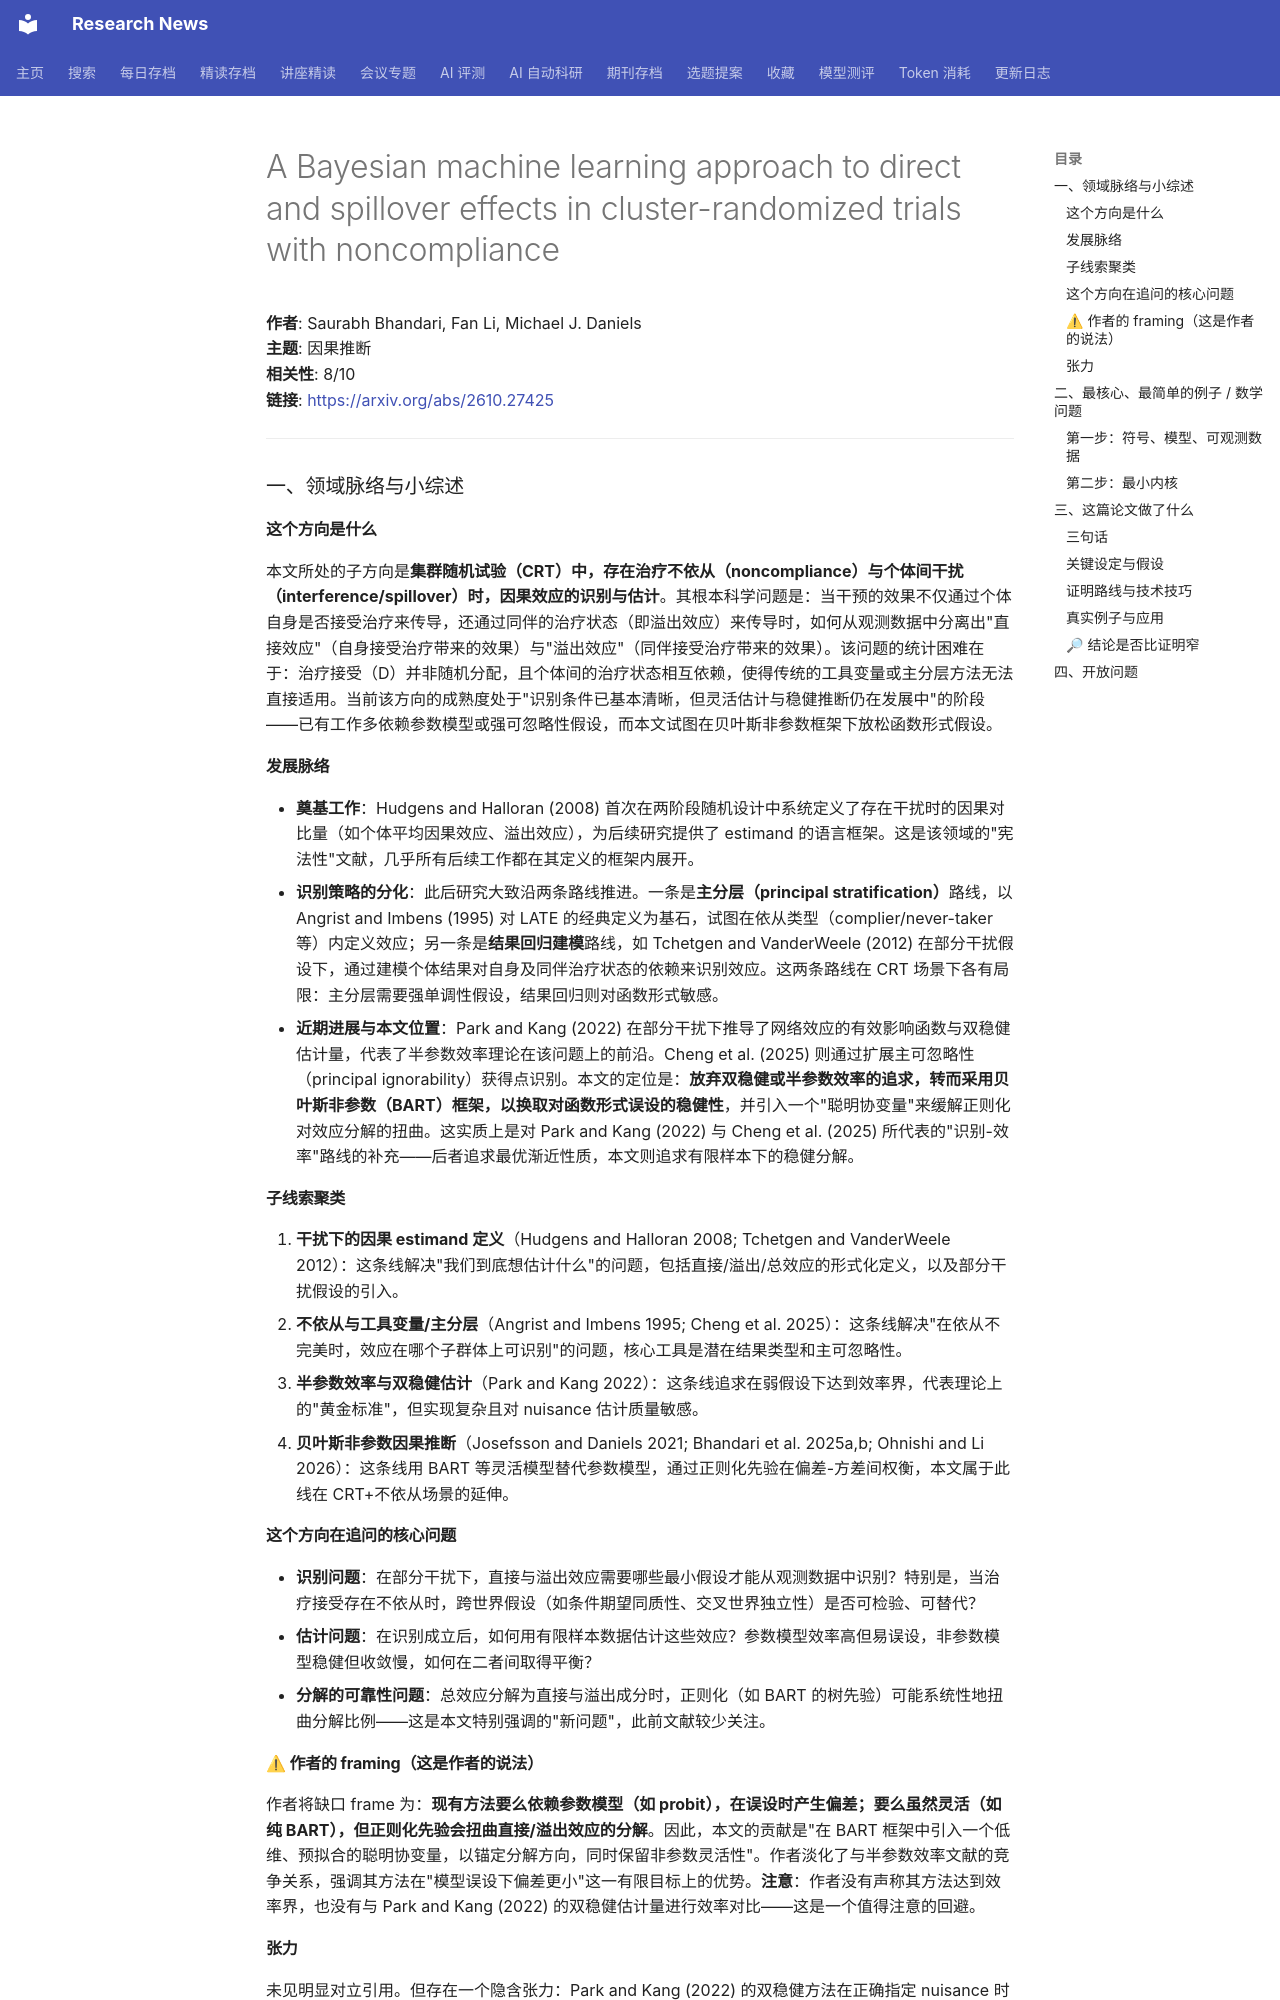

repository: cxy0714/research-news · page: deep_reads/2026-10-20-2610.27425/index.html · generator: mkdocs

# A Bayesian machine learning approach to direct and spillover effects in cluster-randomized trials with noncompliance

**作者**: Saurabh Bhandari, Fan Li, Michael J. Daniels  
**主题**: 因果推断  
**相关性**: 8/10  
**链接**: <https://arxiv.org/abs/2610.27425>

---

### 一、领域脉络与小综述

#### 这个方向是什么

本文所处的子方向是**集群随机试验（CRT）中，存在治疗不依从（noncompliance）与个体间干扰（interference/spillover）时，因果效应的识别与估计**。其根本科学问题是：当干预的效果不仅通过个体自身是否接受治疗来传导，还通过同伴的治疗状态（即溢出效应）来传导时，如何从观测数据中分离出"直接效应"（自身接受治疗带来的效果）与"溢出效应"（同伴接受治疗带来的效果）。该问题的统计困难在于：治疗接受（D）并非随机分配，且个体间的治疗状态相互依赖，使得传统的工具变量或主分层方法无法直接适用。当前该方向的成熟度处于"识别条件已基本清晰，但灵活估计与稳健推断仍在发展中"的阶段——已有工作多依赖参数模型或强可忽略性假设，而本文试图在贝叶斯非参数框架下放松函数形式假设。

#### 发展脉络

- **奠基工作**：Hudgens and Halloran (2008) 首次在两阶段随机设计中系统定义了存在干扰时的因果对比量（如个体平均因果效应、溢出效应），为后续研究提供了 estimand 的语言框架。这是该领域的"宪法性"文献，几乎所有后续工作都在其定义的框架内展开。
- **识别策略的分化**：此后研究大致沿两条路线推进。一条是**主分层（principal stratification）**路线，以 Angrist and Imbens (1995) 对 LATE 的经典定义为基石，试图在依从类型（complier/never-taker 等）内定义效应；另一条是**结果回归建模**路线，如 Tchetgen and VanderWeele (2012) 在部分干扰假设下，通过建模个体结果对自身及同伴治疗状态的依赖来识别效应。这两条路线在 CRT 场景下各有局限：主分层需要强单调性假设，结果回归则对函数形式敏感。
- **近期进展与本文位置**：Park and Kang (2022) 在部分干扰下推导了网络效应的有效影响函数与双稳健估计量，代表了半参数效率理论在该问题上的前沿。Cheng et al. (2025) 则通过扩展主可忽略性（principal ignorability）获得点识别。本文的定位是：**放弃双稳健或半参数效率的追求，转而采用贝叶斯非参数（BART）框架，以换取对函数形式误设的稳健性**，并引入一个"聪明协变量"来缓解正则化对效应分解的扭曲。这实质上是对 Park and Kang (2022) 与 Cheng et al. (2025) 所代表的"识别-效率"路线的补充——后者追求最优渐近性质，本文则追求有限样本下的稳健分解。

#### 子线索聚类

1. **干扰下的因果 estimand 定义**（Hudgens and Halloran 2008; Tchetgen and VanderWeele 2012）：这条线解决"我们到底想估计什么"的问题，包括直接/溢出/总效应的形式化定义，以及部分干扰假设的引入。
2. **不依从与工具变量/主分层**（Angrist and Imbens 1995; Cheng et al. 2025）：这条线解决"在依从不完美时，效应在哪个子群体上可识别"的问题，核心工具是潜在结果类型和主可忽略性。
3. **半参数效率与双稳健估计**（Park and Kang 2022）：这条线追求在弱假设下达到效率界，代表理论上的"黄金标准"，但实现复杂且对 nuisance 估计质量敏感。
4. **贝叶斯非参数因果推断**（Josefsson and Daniels 2021; Bhandari et al. 2025a,b; Ohnishi and Li 2026）：这条线用 BART 等灵活模型替代参数模型，通过正则化先验在偏差-方差间权衡，本文属于此线在 CRT+不依从场景的延伸。

#### 这个方向在追问的核心问题

- **识别问题**：在部分干扰下，直接与溢出效应需要哪些最小假设才能从观测数据中识别？特别是，当治疗接受存在不依从时，跨世界假设（如条件期望同质性、交叉世界独立性）是否可检验、可替代？
- **估计问题**：在识别成立后，如何用有限样本数据估计这些效应？参数模型效率高但易误设，非参数模型稳健但收敛慢，如何在二者间取得平衡？
- **分解的可靠性问题**：总效应分解为直接与溢出成分时，正则化（如 BART 的树先验）可能系统性地扭曲分解比例——这是本文特别强调的"新问题"，此前文献较少关注。

#### ⚠ 作者的 framing（这是作者的说法）

作者将缺口 frame 为：**现有方法要么依赖参数模型（如 probit），在误设时产生偏差；要么虽然灵活（如纯 BART），但正则化先验会扭曲直接/溢出效应的分解**。因此，本文的贡献是"在 BART 框架中引入一个低维、预拟合的聪明协变量，以锚定分解方向，同时保留非参数灵活性"。作者淡化了与半参数效率文献的竞争关系，强调其方法在"模型误设下偏差更小"这一有限目标上的优势。**注意**：作者没有声称其方法达到效率界，也没有与 Park and Kang (2022) 的双稳健估计量进行效率对比——这是一个值得注意的回避。

#### 张力

未见明显对立引用。但存在一个隐含张力：Park and Kang (2022) 的双稳健方法在正确指定 nuisance 时具有效率优势，而本文的 BART 方法在误设时更稳健——两者在不同数据生成机制下可能得出不同结论，但作者未在模拟中直接对比这两种方法（仅对比了参数 probit 模型）。这可能是作者有意回避的竞争关系。

---

### 二、最核心、最简单的例子 / 数学问题
